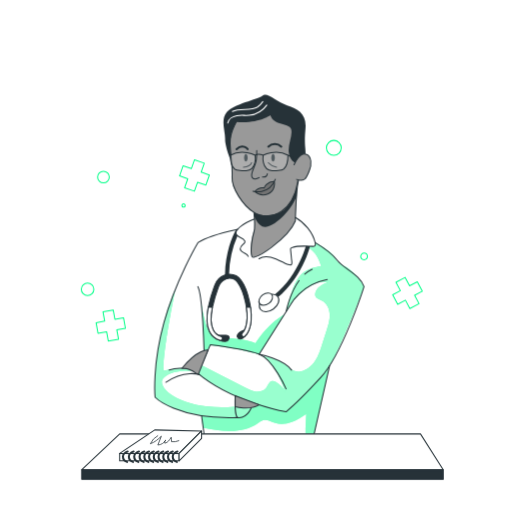
t = 0.00 s
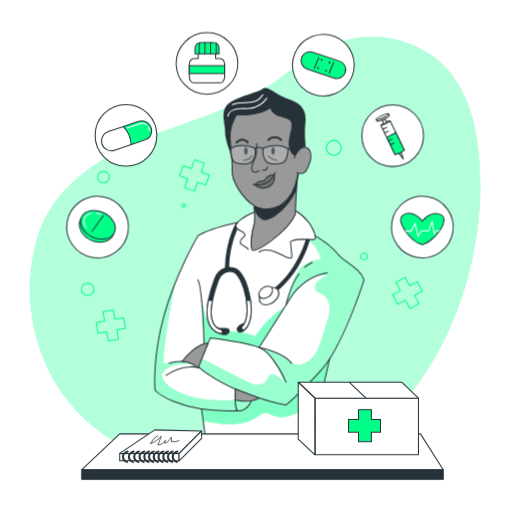
t = 1.00 s
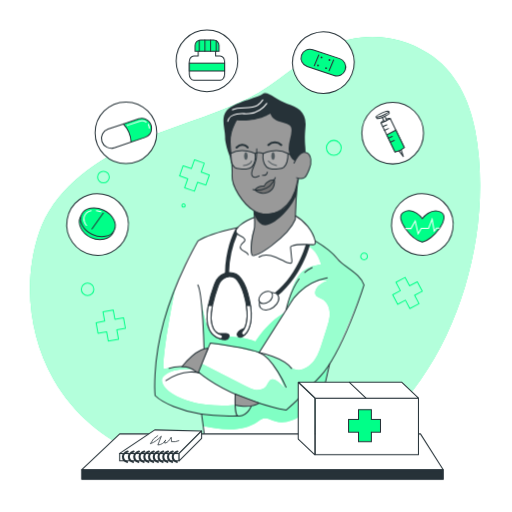
t = 1.38 s
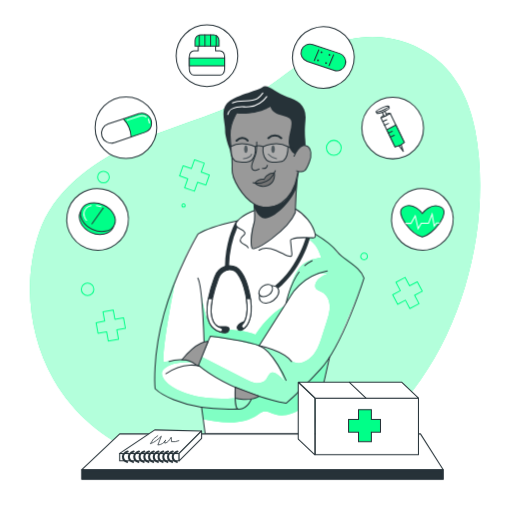
t = 2.13 s
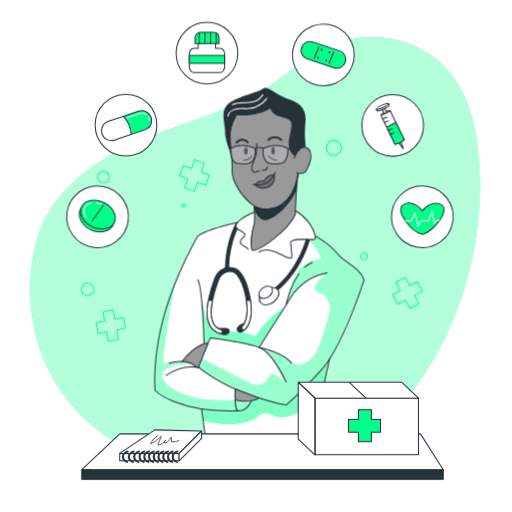
t = 2.50 s
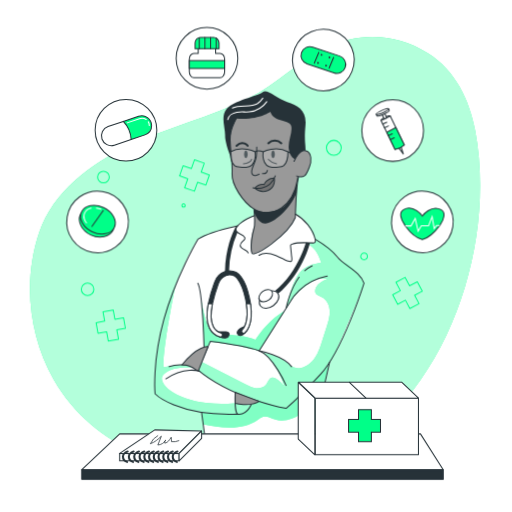
t = 3.25 s

The animated SVG that drew these frames (rendered in a browser with its animation timeline set to each time). Animation: 3 CSS @keyframes rules; one cycle of 4.00 s, repeats indefinitely.

<svg class="animated" id="freepik_stories-medicine" xmlns="http://www.w3.org/2000/svg" viewBox="0 0 500 500" version="1.1" xmlns:xlink="http://www.w3.org/1999/xlink" xmlns:svgjs="http://svgjs.com/svgjs"><style>svg#freepik_stories-medicine:not(.animated) .animable {opacity: 0;}svg#freepik_stories-medicine.animated #freepik--background-simple--inject-55 {animation: 1s 1 forwards cubic-bezier(.36,-0.01,.5,1.38) slideLeft;animation-delay: 0s;}svg#freepik_stories-medicine.animated #freepik--Character--inject-55 {animation: 1.5s Infinite  linear floating;animation-delay: 0s;}svg#freepik_stories-medicine.animated #freepik--Box--inject-55 {animation: 1s 1 forwards cubic-bezier(.36,-0.01,.5,1.38) slideLeft;animation-delay: 0s;}svg#freepik_stories-medicine.animated #freepik--Medicine--inject-55 {animation: 1s 1 forwards cubic-bezier(.36,-0.01,.5,1.38) slideUp,3s Infinite  linear floating;animation-delay: 0s,1s;}            @keyframes slideLeft {                0% {                    opacity: 0;                    transform: translateX(-30px);                }                100% {                    opacity: 1;                    transform: translateX(0);                }            }                    @keyframes floating {                0% {                    opacity: 1;                    transform: translateY(0px);                }                50% {                    transform: translateY(-10px);                }                100% {                    opacity: 1;                    transform: translateY(0px);                }            }                    @keyframes slideUp {                0% {                    opacity: 0;                    transform: translateY(30px);                }                100% {                    opacity: 1;                    transform: inherit;                }            }        </style><g id="freepik--background-simple--inject-55" class="animable" style="transform-origin: 249.042px 249.91px;"><path d="M417.69,51.84c-30.45-18.94-66.95-21-99.11-5.23C291.19,60,269.88,82.77,242.46,96.17,205,114.5,163.87,124.52,126,142.08s-74.12,45.08-87.7,84.56c-16,46.63-10.38,101.46,14.09,144.09,39.78,69.29,118.68,93.9,194.64,93,160.51-1.89,243.19-196.29,217-336C458.31,97.46,444.37,68.43,417.69,51.84Z" style="fill: rgb(0, 255, 136); transform-origin: 249.042px 249.91px;" id="elhztr9n2p9fb" class="animable"></path><g id="el0eq4tqlkv4aq"><path d="M417.69,51.84c-30.45-18.94-66.95-21-99.11-5.23C291.19,60,269.88,82.77,242.46,96.17,205,114.5,163.87,124.52,126,142.08s-74.12,45.08-87.7,84.56c-16,46.63-10.38,101.46,14.09,144.09,39.78,69.29,118.68,93.9,194.64,93,160.51-1.89,243.19-196.29,217-336C458.31,97.46,444.37,68.43,417.69,51.84Z" style="fill: rgb(255, 255, 255); opacity: 0.7; transform-origin: 249.042px 249.91px;" class="animable"></path></g></g><g id="freepik--Graphics--inject-55" class="animable" style="transform-origin: 245.915px 235.06px;"><polygon points="120.61 310.27 112.21 311.79 110.56 302.69 100.58 304.5 102.23 313.6 93.84 315.12 95.71 325.45 104.1 323.93 105.75 333.03 115.73 331.23 114.08 322.12 122.48 320.6 120.61 310.27" style="fill: none; stroke: rgb(0, 255, 136); stroke-linecap: round; stroke-linejoin: round; transform-origin: 108.16px 317.86px;" id="el7gnhjwxd8n" class="animable"></polygon><polygon points="204.47 170.87 196.42 168.03 199.5 159.31 189.94 155.93 186.86 164.65 178.81 161.81 175.32 171.71 183.36 174.55 180.28 183.28 189.84 186.65 192.93 177.93 200.97 180.77 204.47 170.87" style="fill: none; stroke: rgb(0, 255, 136); stroke-linecap: round; stroke-linejoin: round; transform-origin: 189.895px 171.29px;" id="el7sm0dm112ob" class="animable"></polygon><polygon points="407.51 275.09 399.97 279.08 395.64 270.9 386.67 275.64 391 283.82 383.46 287.81 388.37 297.09 395.91 293.1 400.24 301.27 409.21 296.53 404.88 288.35 412.42 284.36 407.51 275.09" style="fill: none; stroke: rgb(0, 255, 136); stroke-linecap: round; stroke-linejoin: round; transform-origin: 397.94px 286.085px;" id="ela3sj7xm6emm" class="animable"></polygon><circle cx="85.53" cy="282.47" r="6.12" style="fill: none; stroke: rgb(0, 255, 136); stroke-linecap: round; stroke-linejoin: round; transform-origin: 85.53px 282.47px;" id="elfvsv7w4ee5p" class="animable"></circle><path d="M180.86,200.65a1.62,1.62,0,1,1-1.62-1.62A1.62,1.62,0,0,1,180.86,200.65Z" style="fill: none; stroke: rgb(0, 255, 136); stroke-linecap: round; stroke-linejoin: round; transform-origin: 179.24px 200.65px;" id="elg1ryemlzcpr" class="animable"></path><path d="M106.73,172.86a5.72,5.72,0,1,1-5.72-5.72A5.73,5.73,0,0,1,106.73,172.86Z" style="fill: none; stroke: rgb(0, 255, 136); stroke-linecap: round; stroke-linejoin: round; transform-origin: 101.01px 172.86px;" id="elken8yuoec0p" class="animable"></path><path d="M358.76,250.34a3.24,3.24,0,1,1-3.24-3.24A3.24,3.24,0,0,1,358.76,250.34Z" style="fill: none; stroke: rgb(0, 255, 136); stroke-linecap: round; stroke-linejoin: round; transform-origin: 355.52px 250.34px;" id="elbwj0xoogli9" class="animable"></path><circle cx="326.01" cy="144.34" r="7.25" style="fill: none; stroke: rgb(0, 255, 136); stroke-linecap: round; stroke-linejoin: round; transform-origin: 326.01px 144.34px;" id="elzrcgspimjko" class="animable"></circle></g><g id="freepik--Character--inject-55" class="animable" style="transform-origin: 253.315px 262.322px;"><path d="M281.37,209.51c.38.57,11.85,2.86,17.8,11.51a82.52,82.52,0,0,1,8.66,15.91s9.95,5.92,15.05,10.8,11.18,11.36,15.87,14.76,14.34,9.85,16.77,17.4c0,0-14.47,39.63-18.56,48.39s-14.18,27.35-14.18,27.35l-18,76.47H200.37l-3.56-26.23s-32-6.28-45.37-18c0,0-1.26-29,4.33-54.87s24.6-79.66,37.48-96.09c0,0,20.57-9.84,38.72-13,0,0,11.78-9.31,19.49-10.3S281.37,209.51,281.37,209.51Z" style="fill: rgb(255, 255, 255); transform-origin: 253.419px 320.805px;" id="el7jdce7npbyq" class="animable"></path><path d="M198.22,417.69c9.27,1.77,17.35,3.3,26.79,3.19s19.08-2.23,26.8-7.64a17.23,17.23,0,0,1,5-2.9c4.1-1.15,8.16,1.56,12.23,2.82,5.16,1.6,10.82.84,15.88-1.08s9.61-4.91,14.12-7.89q-1,13.8-.65,27.65l6.43.26,16.47-72.47s-28.17,32.72-41.9,42.49l-26.34-6.78s-2.48,2.06-7.7,3.1c0,0-2.39,9.19-15.83,9.21s-32.71-1.78-32.71-1.78Z" style="fill: rgb(0, 255, 136); transform-origin: 259.05px 395.865px;" id="eliqtbnnh15x" class="animable"></path><g id="elvwrz9isw8w"><path d="M198.22,417.69c9.27,1.77,17.35,3.3,26.79,3.19s19.08-2.23,26.8-7.64a17.23,17.23,0,0,1,5-2.9c4.1-1.15,8.16,1.56,12.23,2.82,5.16,1.6,10.82.84,15.88-1.08s9.61-4.91,14.12-7.89q-1,13.8-.65,27.65l6.43.26,16.47-72.47s-28.17,32.72-41.9,42.49l-26.34-6.78s-2.48,2.06-7.7,3.1c0,0-2.39,9.19-15.83,9.21s-32.71-1.78-32.71-1.78Z" style="fill: rgb(255, 255, 255); opacity: 0.5; transform-origin: 259.05px 395.865px;" class="animable"></path></g><path d="M171.23,282.47S159,341.84,159.62,362.23c0,0,16.62-4.66,28.22,0,0,0-19.74-2.2-28.24,6.85s17.66,32.83,70,28c0,0,10.44,3.27,15.74,1.35,0,0-1.42,9.46-15.83,9.21-14.35-.57-56.33-.92-78.08-19.76C151.44,387.89,148.7,333.31,171.23,282.47Z" style="fill: rgb(0, 255, 136); transform-origin: 198.335px 345.057px;" id="el1yai13d3kx" class="animable"></path><g id="elu4bq8fxkpkf"><path d="M171.23,282.47S159,341.84,159.62,362.23c0,0,16.62-4.66,28.22,0,0,0-19.74-2.2-28.24,6.85s17.66,32.83,70,28c0,0,10.44,3.27,15.74,1.35,0,0-1.42,9.46-15.83,9.21-14.35-.57-56.33-.92-78.08-19.76C151.44,387.89,148.7,333.31,171.23,282.47Z" style="fill: rgb(255, 255, 255); opacity: 0.6; transform-origin: 198.335px 345.057px;" class="animable"></path></g><path d="M196.24,293.85s3.61,26.29,9.44,31.79,33,3.7,43.76,9.63c0,0,10.13-17.55,28.45-28.53l-24.84,39.11-21.47-5.07-26.21-4-2.2,5.06-3.94,0S198.79,313.78,196.24,293.85Z" style="fill: rgb(0, 255, 136); transform-origin: 237.065px 319.85px;" id="el4n7rtizmbpf" class="animable"></path><g id="elxlqh4hove7"><path d="M196.24,293.85s3.61,26.29,9.44,31.79,33,3.7,43.76,9.63c0,0,10.13-17.55,28.45-28.53l-24.84,39.11-21.47-5.07-26.21-4-2.2,5.06-3.94,0S198.79,313.78,196.24,293.85Z" style="fill: rgb(255, 255, 255); opacity: 0.5; transform-origin: 237.065px 319.85px;" class="animable"></path></g><path d="M298.93,240.3c11.23,6.61,12.49,14.06,14.8,19.38-5.84,1.16-11.88,2.4-16.7,5.89-6,4.36-9.25,11.58-11.77,18.59a185.24,185.24,0,0,0-6,20.26,69.61,69.61,0,0,1,22.49-24.34c5.39-3.56,12.05-6.43,18.2-4.42-5.16,2.19-11,5.15-12.09,10.65a5.17,5.17,0,0,0,.11,2.76c.92,2.59,4.14,3.29,6.58,4.55,4.76,2.45,7.24,8,7.45,13.38s-1.44,10.58-3.07,15.67q-2.15,6.69-4.3,13.38c-1.83,5.7-3.69,11.48-7,16.48s-8.28,9.19-14.19,10.17a12.35,12.35,0,0,1-7.33-.83,24.32,24.32,0,0,1-4.83-3.45,50,50,0,0,0-24.64-10.64c11.62,7.68,17.12,21.63,21.94,34.7a25.55,25.55,0,0,0-9.25-9.36,5.91,5.91,0,0,0-3.36-1.06c-3.16.25-4.16,4.28-6.06,6.8-2.28,3-6.45,4.07-10.19,3.59s-7.18-2.23-10.54-4l-42.51-21.92-3,9s33.86,27,85.74,36.55c0,0,33.7-26.63,45.64-50.24s30.49-72,30.49-72-6.79-12.86-18.43-19.57c0,0-8.69-4.11-10.52-9.19s-18.16-13.85-18.16-13.85S310.55,242.65,298.93,240.3Z" style="fill: rgb(0, 255, 136); transform-origin: 274.605px 319.655px;" id="eljzvh419zpz" class="animable"></path><g id="elrxrup4krpi9"><path d="M298.93,240.3c11.23,6.61,12.49,14.06,14.8,19.38-5.84,1.16-11.88,2.4-16.7,5.89-6,4.36-9.25,11.58-11.77,18.59a185.24,185.24,0,0,0-6,20.26,69.61,69.61,0,0,1,22.49-24.34c5.39-3.56,12.05-6.43,18.2-4.42-5.16,2.19-11,5.15-12.09,10.65a5.17,5.17,0,0,0,.11,2.76c.92,2.59,4.14,3.29,6.58,4.55,4.76,2.45,7.24,8,7.45,13.38s-1.44,10.58-3.07,15.67q-2.15,6.69-4.3,13.38c-1.83,5.7-3.69,11.48-7,16.48s-8.28,9.19-14.19,10.17a12.35,12.35,0,0,1-7.33-.83,24.32,24.32,0,0,1-4.83-3.45,50,50,0,0,0-24.64-10.64c11.62,7.68,17.12,21.63,21.94,34.7a25.55,25.55,0,0,0-9.25-9.36,5.91,5.91,0,0,0-3.36-1.06c-3.16.25-4.16,4.28-6.06,6.8-2.28,3-6.45,4.07-10.19,3.59s-7.18-2.23-10.54-4l-42.51-21.92-3,9s33.86,27,85.74,36.55c0,0,33.7-26.63,45.64-50.24s30.49-72,30.49-72-6.79-12.86-18.43-19.57c0,0-8.69-4.11-10.52-9.19s-18.16-13.85-18.16-13.85S310.55,242.65,298.93,240.3Z" style="fill: rgb(255, 255, 255); opacity: 0.6; transform-origin: 274.605px 319.655px;" class="animable"></path></g><path d="M295.36,148.25s2.27-26.47-9.14-29-17.82-13-17.82-13l-40.48,11.3-6.28,24.34,4,12.32s.84,11.43,1,17.08,0,10,4.28,16.86,8.26,13.67,17.51,19.6v15.59s-5.72,16.69-2.56,26.93c0,0,1.89,2,7.11-1s27.55-17.92,35.34-33.5l2.42-39.61s6.43,1,9.2-4.86c4.07-5.73,3.91-12.41,2.33-17.85s-8.38-1.92-8.38-1.92Z" style="fill: rgb(153, 153, 153); transform-origin: 262.472px 178.587px;" id="elkhv8qcx1m5l" class="animable"></path><path d="M248.87,187.06a11.27,11.27,0,0,1,9.08-3.62s4.87-7.69,10-6.28c0,0,1.58,8.15-4.57,11.36C255.38,192.69,248.87,187.06,248.87,187.06Z" style="fill: rgb(115, 115, 115); transform-origin: 258.501px 183.523px;" id="el4fcrsfggx26" class="animable"></path><path d="M233.83,114.18s-9.69,12.73-9.13,26,2.49,22.68,1.93,32.92,10.24,27.39,21.31,34.3c8.27,5.17,18.64,4.29,26.69-1,9-6,13.95-16.78,15.76-27.13.18-1,.32-2,.42-3.08" style="fill: none; stroke: rgb(38, 50, 56); stroke-linecap: round; stroke-linejoin: round; transform-origin: 257.743px 162.517px;" id="eljrdamp3ky4" class="animable"></path><path d="M247.94,207.41s1.57,14.34,0,19.25c-1.73,5.39-3.82,17.94-2,23.61s35.87-18.16,42.45-34.51c0,0,.91-31.77,3.18-39.71" style="fill: none; stroke: rgb(38, 50, 56); stroke-linecap: round; stroke-linejoin: round; transform-origin: 268.403px 213.587px;" id="elq3uo8oz4c6" class="animable"></path><path d="M247,186.71s15.49,4.38,21.83-11.61" style="fill: none; stroke: rgb(38, 50, 56); stroke-linecap: round; stroke-linejoin: round; transform-origin: 257.915px 181.179px;" id="eli0mrv6q8gze" class="animable"></path><path d="M248.25,210.86s3.3,10.23,10.42,10.84,24.93-13.66,31-30.47v-8.41s-5,22-19.64,26-21.49-1.09-21.49-1.09Z" style="fill: rgb(38, 50, 56); transform-origin: 268.96px 202.269px;" id="el02xtjhlt0f07" class="animable"></path><path d="M267.94,177.16c-6.88-.48-10,6.28-10,6.28a10.18,10.18,0,0,0-9.08,3.62,12.3,12.3,0,0,0,12.69,2.3C269.37,186.64,267.94,177.16,267.94,177.16Z" style="fill: none; stroke: rgb(38, 50, 56); stroke-linecap: round; stroke-linejoin: round; transform-origin: 258.451px 183.67px;" id="elrdgbbe9fm2c" class="animable"></path><path d="M250.69,147a66.94,66.94,0,0,1-.42,9.5c-.37,2.83-1.68,5.54-2.77,8.2-1,2.42-2.67,6.14-1.28,8.69,1.58,2.89,6.83,0,6.83,0" style="fill: none; stroke: rgb(38, 50, 56); stroke-linecap: round; stroke-linejoin: round; transform-origin: 249.37px 160.837px;" id="elsrkfxht9x5p" class="animable"></path><path d="M256.28,172.79c1.77.24,4.28,0,4.78-3.07" style="fill: none; stroke: rgb(38, 50, 56); stroke-linecap: round; stroke-linejoin: round; transform-origin: 258.67px 171.29px;" id="el487r3ystxc4" class="animable"></path><path d="M262,143.18a9.2,9.2,0,0,1,12.7,0" style="fill: none; stroke: rgb(38, 50, 56); stroke-linecap: round; stroke-linejoin: round; stroke-width: 2px; transform-origin: 268.35px 141.909px;" id="elj2213em50w" class="animable"></path><path d="M241.82,145.68s-4.69-6-10.83,0" style="fill: none; stroke: rgb(38, 50, 56); stroke-linecap: round; stroke-linejoin: round; stroke-width: 2px; transform-origin: 236.405px 144.347px;" id="el9z9dprtogz" class="animable"></path><path d="M287.13,160.85s5.35-12.85,12.33-10.09c4.81,1.91,5.1,10.21,2.55,16s-3.83,11.69-12.33,8.39" style="fill: none; stroke: rgb(38, 50, 56); stroke-linecap: round; stroke-linejoin: round; transform-origin: 295.365px 163.236px;" id="eld43llqsl0fb" class="animable"></path><path d="M288.08,158.88s-5.14-1.82-6.09-10.17S286.16,132,284.26,126s-16.87-3-20.28-13.46c0,0-11.24,8.38-33,6.58,0,0-4.59,7.82-5.39,12.6a77.47,77.47,0,0,0,.08,22.53c0,.26.09.51.14.77,1.56,8.14-6.21-11.08-6-19.29s-4.74-18.64,1.71-26.41S251.62,97,256.28,93.35,270,99.42,280.47,103s19.15,7.85,17.83,22.7.07,16.84.13,24.66C298.43,150.38,293.59,148.56,288.08,158.88Z" style="fill: rgb(38, 50, 56); transform-origin: 258.313px 125.712px;" id="elzwrd8r4tuee" class="animable"></path><path d="M268.37,154c0,2-.77,3.66-1.73,3.66s-1.72-1.64-1.72-3.66.77-3.65,1.72-3.65S268.37,152,268.37,154Z" style="fill: rgb(38, 50, 56); transform-origin: 266.645px 154.005px;" id="elwlt91sanefb" class="animable"></path><path d="M241.82,154c0,2-.77,3.66-1.72,3.66s-1.72-1.64-1.72-3.66.77-3.65,1.72-3.65S241.82,152,241.82,154Z" style="fill: rgb(38, 50, 56); transform-origin: 240.1px 154.005px;" id="elsqc7w0vk94o" class="animable"></path><path d="M262,158.88s3.57,3.79,8.09,4.33" style="fill: none; stroke: rgb(38, 50, 56); stroke-linecap: round; stroke-linejoin: round; transform-origin: 266.045px 161.045px;" id="elnkeen1k3rmd" class="animable"></path><path d="M237.68,163.21s6.53-.46,8-4.33" style="fill: none; stroke: rgb(38, 50, 56); stroke-linecap: round; stroke-linejoin: round; transform-origin: 241.68px 161.045px;" id="el8ke41xb5dom" class="animable"></path><path d="M252.86,252.7c4.86-3.09,11.29-1.93,16.61.26,2.92,1.21,5.7,2.73,8.61,4a31.67,31.67,0,0,0,4.44,1.58c3.65.95,2.34-3.58,2.13-5.61-.3-2.91-.51-5.83-.86-8.72a2.63,2.63,0,0,1,.2-1.78,2.48,2.48,0,0,1,1.42-.87c6.41-2,13.32-1.12,20-1a3,3,0,0,0,1.76-.33c1-.65.89-2.12.62-3.28-2.31-9.88-10.46-19.71-19.32-24.65" style="fill: none; stroke: rgb(38, 50, 56); stroke-linecap: round; stroke-linejoin: round; transform-origin: 280.418px 235.485px;" id="elj3vzq8hnjpm" class="animable"></path><path d="M248.5,213.9c-4.41,1.84-8.94,3.75-12.74,6.57a24.57,24.57,0,0,0-3.79,3.42,5.34,5.34,0,0,0-1.63,3.31,3.94,3.94,0,0,0,1.59,3,10.14,10.14,0,0,0,2.2,1.38c1.84.87,4,1.72,4.78,3.57a2.17,2.17,0,0,1,.2,1.25,2.3,2.3,0,0,1-.56,1c-1.52,1.85-4.2,3.28-4,5.67.13,1.85,2,3,3.66,3.82s3.6,1.67,4.17,3.44" style="fill: none; stroke: rgb(38, 50, 56); stroke-linecap: round; stroke-linejoin: round; transform-origin: 239.42px 232.115px;" id="elugj7pn42b1q" class="animable"></path><path d="M222.39,120.13c.65-4,4.83-6.58,8.85-7.23s8.15,0,12.2-.35a23.78,23.78,0,0,0,17.06-9.91" style="fill: none; stroke: rgb(255, 255, 255); stroke-linecap: round; stroke-linejoin: round; transform-origin: 241.445px 111.385px;" id="el1zopndykpce" class="animable"></path><path d="M226.94,108.89c7.26-4.29,17.46.17,24.54-4.41a22.13,22.13,0,0,0,5.16-5.28" style="fill: none; stroke: rgb(255, 255, 255); stroke-linecap: round; stroke-linejoin: round; transform-origin: 241.79px 104.045px;" id="el2sve79h7fv3" class="animable"></path><path d="M319.55,273c-26,5.19-35.7,24.32-35.7,24.32l-30.8,48.51" style="fill: none; stroke: rgb(38, 50, 56); stroke-linecap: round; stroke-linejoin: round; transform-origin: 286.3px 309.415px;" id="elox2jlx18u1" class="animable"></path><path d="M297.57,267.76a29.53,29.53,0,0,1,7.25-4.94" style="fill: none; stroke: rgb(38, 50, 56); stroke-linecap: round; stroke-linejoin: round; transform-origin: 301.195px 265.29px;" id="els9rql6fzgm" class="animable"></path><path d="M279.39,304.38s3.28-17.52,12.7-30.43" style="fill: none; stroke: rgb(38, 50, 56); stroke-linecap: round; stroke-linejoin: round; transform-origin: 285.74px 289.165px;" id="elqez2etwfef" class="animable"></path><path d="M199.23,341.76s-1.35-53.67-6-61.87" style="fill: none; stroke: rgb(38, 50, 56); stroke-linecap: round; stroke-linejoin: round; transform-origin: 196.23px 310.825px;" id="eletg0y6j4nk4" class="animable"></path><path d="M307.83,236.93s15,9,21.66,17.46,22.4,14.08,26,25.5c0,0-20.73,65.32-42.45,88.93s-33.68,33.3-33.68,33.3-52.25-9.08-86.14-37.54l12.12-27.85s34.17,4.32,47.68,9.12,26.34,33.87,26.34,33.87" style="fill: none; stroke: rgb(38, 50, 56); stroke-linecap: round; stroke-linejoin: round; transform-origin: 274.355px 319.525px;" id="elk07itlsppoa" class="animable"></path><path d="M253.05,345.85s23.92,4.65,31.69,15.54" style="fill: none; stroke: rgb(38, 50, 56); stroke-linecap: round; stroke-linejoin: round; transform-origin: 268.895px 353.62px;" id="elys6356fen1c" class="animable"></path><polyline points="321.88 357.05 304.82 432.1 200.37 432.1 196.81 405.87" style="fill: none; stroke: rgb(38, 50, 56); stroke-linecap: round; stroke-linejoin: round; transform-origin: 259.345px 394.575px;" id="elew9z3rpdqf" class="animable"></polyline><path d="M245.35,398.44c-5.77,11.82-13.38,9.21-13.38,9.21-58.85,2.23-80.53-19.76-80.53-19.76s-3-30.93,8.57-72.67,33.24-78.29,33.24-78.29c9.61-6.39,31.05-11.38,37.1-12.7l1.62-.34" style="fill: none; stroke: rgb(38, 50, 56); stroke-linecap: round; stroke-linejoin: round; transform-origin: 198.22px 315.892px;" id="el5dfeolnhbhr" class="animable"></path><path d="M232,407.65s-3.11-.51-2.32-21.13" style="fill: none; stroke: rgb(38, 50, 56); stroke-linecap: round; stroke-linejoin: round; transform-origin: 230.776px 397.085px;" id="ele8uyp1ap0f" class="animable"></path><path d="M194.84,365.9s-14.7-5.18-32.91,7.42" style="fill: none; stroke: rgb(38, 50, 56); stroke-linecap: round; stroke-linejoin: round; transform-origin: 178.385px 369.083px;" id="elbtj0833oa7f" class="animable"></path><path d="M165.23,361.39s19.26-5.73,28,3.45" style="fill: none; stroke: rgb(38, 50, 56); stroke-linecap: round; stroke-linejoin: round; transform-origin: 179.23px 362.232px;" id="elazanbbmiw64" class="animable"></path><path d="M191.15,364.32l2.5,1.25,9.52-23.78s-9.86-1.61-25.48,17.84A22.41,22.41,0,0,1,191.15,364.32Z" style="fill: rgb(153, 153, 153); stroke: rgb(38, 50, 56); stroke-miterlimit: 10; transform-origin: 190.43px 353.664px;" id="el2eiph60yj9x" class="animable"></path><path d="M229.65,386.52l0,10.57s13.47,4,23.44-1.75Z" style="fill: rgb(153, 153, 153); stroke: rgb(38, 50, 56); stroke-miterlimit: 10; transform-origin: 241.37px 392.482px;" id="el9pglu5tp8qe" class="animable"></path><path d="M302.66,240.45a1.91,1.91,0,0,1-.06.58c-.42,1.65-10.69,40.42-43.56,57.67a1.94,1.94,0,0,1-.93.23,2,2,0,0,1-.93-3.77c30-15.73,40.57-51.58,41.49-54.88Z" style="fill: rgb(38, 50, 56); transform-origin: 279.387px 269.605px;" id="el1m5hoed6izr" class="animable"></path><path d="M231.93,230.17a98.49,98.49,0,0,0-8.25,37.6c0,1.05,0,2.12,0,3.21,0,.27,0,.54,0,.81a6.71,6.71,0,0,0-.89.09,10.61,10.61,0,0,0-3.11,1c0-1.47,0-2.9,0-4.31.43-22.44,7.13-37.71,10.7-44.31l1.62-.34a5.34,5.34,0,0,0-1.63,3.31A3.94,3.94,0,0,0,231.93,230.17Z" style="fill: rgb(38, 50, 56); transform-origin: 225.84px 248.4px;" id="elmlq3fiyg4ge" class="animable"></path><path d="M271.31,289.68c2.34,3.25.42,8.65-4.3,12.06s-10.44,3.53-12.79.28-.43-8.65,4.29-12.06S269,286.43,271.31,289.68Z" style="fill: rgb(255, 255, 255); stroke: rgb(38, 50, 56); stroke-linecap: round; stroke-linejoin: round; transform-origin: 262.762px 295.85px;" id="elbddvemneryk" class="animable"></path><path d="M265.49,287.75c1.66,2.3.3,6.12-3,8.53s-7.39,2.5-9,.2-.3-6.12,3-8.53S263.83,285.46,265.49,287.75Z" style="fill: rgb(255, 255, 255); stroke: rgb(38, 50, 56); stroke-linecap: round; stroke-linejoin: round; transform-origin: 259.501px 292.117px;" id="elm01cmm3q8ne" class="animable"></path><path d="M239.06,328.34a2,2,0,0,1-2.39-3.2c.17-.14,6.88-5.85,3.94-25.08-.25-1.63-.57-3.37-1-5.2-1.27-5.83-3.23-13.21-7.24-18.63a10,10,0,0,0-8.75-4.44,6.71,6.71,0,0,0-.89.09,10.61,10.61,0,0,0-3.11,1,12.91,12.91,0,0,0-6.32,7.38l-.36,1a146.35,146.35,0,0,0-5.55,18.79c-1.6,7.85-2.14,16.08.7,21.83a12.5,12.5,0,0,0,7.76,6.57,2,2,0,0,1-.62,3.9,2,2,0,0,1-.62-.1,16.5,16.5,0,0,1-10.1-8.6c-3.2-6.47-2.78-15.28-1.16-23.6a140.36,140.36,0,0,1,5.82-20.12l.36-1a16.54,16.54,0,0,1,10.09-10.37,14.17,14.17,0,0,1,2.51-.62c.51-.07,1-.12,1.52-.15a14,14,0,0,1,11.94,6.09c4.46,6,6.58,13.93,7.93,20.15.47,2.14.83,4.15,1.1,6.05C247.78,321.64,239.45,328.06,239.06,328.34Z" style="fill: rgb(38, 50, 56); stroke: rgb(38, 50, 56); stroke-miterlimit: 10; transform-origin: 223.723px 300.067px;" id="elo6eekhqytxm" class="animable"></path><path d="M213.83,332s7.25,3,9.09,0,.35-4.41-2.16-4.65a73.46,73.46,0,0,0-7.51,0Z" style="fill: rgb(38, 50, 56); stroke: rgb(38, 50, 56); stroke-miterlimit: 10; transform-origin: 218.495px 330.294px;" id="elu1jhp2rgsu" class="animable"></path><path d="M217.16,331a2,2,0,0,1-1.9,1.38,2,2,0,0,1-.62-.1,16.5,16.5,0,0,1-10.1-8.6c-3.2-6.47-2.78-15.28-1.16-23.6h4c-1.6,7.85-2.14,16.08.7,21.83a12.5,12.5,0,0,0,7.76,6.57A2,2,0,0,1,217.16,331Z" style="fill: rgb(255, 255, 255); stroke: rgb(38, 50, 56); stroke-linecap: round; stroke-linejoin: round; transform-origin: 209.698px 316.23px;" id="elzhqgsxbtllh" class="animable"></path><path d="M232.38,326.17a3.33,3.33,0,0,0-.75,2.61,3.05,3.05,0,0,0,3.24,2.18,5.74,5.74,0,0,0,3.64-2c1-1.12,4.47-8.45,1.26-7.19C237.44,322.65,233.94,324.14,232.38,326.17Z" style="fill: rgb(38, 50, 56); stroke: rgb(38, 50, 56); stroke-miterlimit: 10; transform-origin: 236.35px 326.3px;" id="el3ch0y3kxf7c" class="animable"></path><path d="M239.06,328.34a2,2,0,0,1-2.39-3.2c.17-.14,6.88-5.85,3.94-25.08h4C247.78,321.64,239.45,328.06,239.06,328.34Z" style="fill: rgb(255, 255, 255); stroke: rgb(38, 50, 56); stroke-linecap: round; stroke-linejoin: round; transform-origin: 240.64px 314.367px;" id="el6v8lrn17kxe" class="animable"></path><g id="elgw2zq5okwkh"><path d="M257,151.59s12.59-6.54,24.16,0c0,0,.19,9.65-4.18,13.62-1.55,1.41-8.65,1.65-11.34,1.41C254.72,165.63,257,151.59,257,151.59Z" style="fill: rgb(255, 255, 255); opacity: 0.2; transform-origin: 268.982px 157.692px;" class="animable"></path></g><g id="elmois45iyry"><path d="M249.1,151.59s-12.59-6.54-24.15,0c0,0-.19,9.65,4.17,13.62,1.55,1.41,8.66,1.65,11.34,1.41C251.38,165.63,249.1,151.59,249.1,151.59Z" style="fill: rgb(255, 255, 255); opacity: 0.2; transform-origin: 237.123px 157.692px;" class="animable"></path></g><path d="M257,151.59s12.59-6.54,24.16,0c0,0,.19,9.65-4.18,13.62-1.55,1.41-8.65,1.65-11.34,1.41C254.72,165.63,257,151.59,257,151.59Z" style="fill: none; stroke: rgb(38, 50, 56); stroke-miterlimit: 10; transform-origin: 268.982px 157.692px;" id="elhxuq6xtg94" class="animable"></path><path d="M249.1,151.59s-12.59-6.54-24.15,0c0,0-.19,9.65,4.17,13.62,1.55,1.41,8.66,1.65,11.34,1.41C251.38,165.63,249.1,151.59,249.1,151.59Z" style="fill: none; stroke: rgb(38, 50, 56); stroke-miterlimit: 10; transform-origin: 237.123px 157.692px;" id="elznu31of3gaq" class="animable"></path><path d="M249.1,151.59s2.82-2.07,7.9,0" style="fill: none; stroke: rgb(38, 50, 56); stroke-miterlimit: 10; transform-origin: 253.05px 151.13px;" id="el5yi7hayxbx" class="animable"></path><line x1="281.16" y1="151.59" x2="286.42" y2="154.03" style="fill: none; stroke: rgb(38, 50, 56); stroke-miterlimit: 10; transform-origin: 283.79px 152.81px;" id="ell80ku21nkfo" class="animable"></line></g><g id="freepik--Table--inject-55" class="animable" style="transform-origin: 256.315px 445.945px;"><polyline points="79.82 458.72 116.83 423.76 410.57 423.76 432.81 458.72 79.82 458.72" style="fill: rgb(255, 255, 255); stroke: rgb(38, 50, 56); stroke-linecap: round; stroke-linejoin: round; transform-origin: 256.315px 441.24px;" id="elcouxdtowwkw" class="animable"></polyline><rect x="79.82" y="458.72" width="352.99" height="9.41" style="fill: rgb(38, 50, 56); stroke: rgb(38, 50, 56); stroke-linecap: round; stroke-linejoin: round; transform-origin: 256.315px 463.425px;" id="elbujztsadfb" class="animable"></rect></g><g id="freepik--Notebook--inject-55" class="animable" style="transform-origin: 156.82px 435.485px;"><polygon points="116.83 450.08 116.83 442.83 174.83 442.83 174.83 450.08 163.64 450.08 116.83 450.08" style="fill: rgb(255, 255, 255); stroke: rgb(38, 50, 56); stroke-miterlimit: 10; transform-origin: 145.83px 446.455px;" id="el0n3b5uvfa7j" class="animable"></polygon><polygon points="116.83 442.83 151.09 419.85 196.81 420.93 174.83 442.83 116.83 442.83" style="fill: rgb(255, 255, 255); stroke: rgb(38, 50, 56); stroke-linecap: round; stroke-linejoin: round; transform-origin: 156.82px 431.34px;" id="el2xh2mlri5mn" class="animable"></polygon><polygon points="174.83 450.08 196.81 428.06 196.81 420.93 174.83 442.83 174.83 450.08" style="fill: rgb(255, 255, 255); stroke: rgb(38, 50, 56); stroke-linecap: round; stroke-linejoin: round; transform-origin: 185.82px 435.505px;" id="el7ytjaa4ziyn" class="animable"></polygon><path d="M173.26,441s-4.63.92-4.63,4.93,4,5.19,4,5.19" style="fill: none; stroke: rgb(38, 50, 56); stroke-linecap: round; stroke-linejoin: round; stroke-width: 2px; transform-origin: 170.945px 446.06px;" id="elksskvscgq7i" class="animable"></path><path d="M168.63,441s-4.63.92-4.63,4.93,4,5.19,4,5.19" style="fill: none; stroke: rgb(38, 50, 56); stroke-linecap: round; stroke-linejoin: round; stroke-width: 2px; transform-origin: 166.315px 446.06px;" id="el0gbs748d11m" class="animable"></path><path d="M164,441s-4.63.92-4.63,4.93,4,5.19,4,5.19" style="fill: none; stroke: rgb(38, 50, 56); stroke-linecap: round; stroke-linejoin: round; stroke-width: 2px; transform-origin: 161.685px 446.06px;" id="el9e3hyxnto0a" class="animable"></path><path d="M159.37,441s-4.63.92-4.63,4.93,4,5.19,4,5.19" style="fill: none; stroke: rgb(38, 50, 56); stroke-linecap: round; stroke-linejoin: round; stroke-width: 2px; transform-origin: 157.055px 446.06px;" id="el0ecfmdhcdkae" class="animable"></path><path d="M154.74,441s-4.63.92-4.63,4.93,4,5.19,4,5.19" style="fill: none; stroke: rgb(38, 50, 56); stroke-linecap: round; stroke-linejoin: round; stroke-width: 2px; transform-origin: 152.425px 446.06px;" id="el9bozw8yel0d" class="animable"></path><path d="M150.11,441s-4.63.92-4.63,4.93,4,5.19,4,5.19" style="fill: none; stroke: rgb(38, 50, 56); stroke-linecap: round; stroke-linejoin: round; stroke-width: 2px; transform-origin: 147.795px 446.06px;" id="eluhrqrexc9l" class="animable"></path><path d="M145.48,441s-4.63.92-4.63,4.93,4,5.19,4,5.19" style="fill: none; stroke: rgb(38, 50, 56); stroke-linecap: round; stroke-linejoin: round; stroke-width: 2px; transform-origin: 143.165px 446.06px;" id="el9bb4p7gjoj5" class="animable"></path><path d="M140.85,441s-4.63.92-4.63,4.93,4,5.19,4,5.19" style="fill: none; stroke: rgb(38, 50, 56); stroke-linecap: round; stroke-linejoin: round; stroke-width: 2px; transform-origin: 138.535px 446.06px;" id="ell2ktuip4s8" class="animable"></path><path d="M135.65,441s-4.63.92-4.63,4.93,4,5.19,4,5.19" style="fill: none; stroke: rgb(38, 50, 56); stroke-linecap: round; stroke-linejoin: round; stroke-width: 2px; transform-origin: 133.335px 446.06px;" id="elr3qq36pxd4d" class="animable"></path><path d="M130.44,441s-4.63.92-4.63,4.93,4,5.19,4,5.19" style="fill: none; stroke: rgb(38, 50, 56); stroke-linecap: round; stroke-linejoin: round; stroke-width: 2px; transform-origin: 128.125px 446.06px;" id="elju7vd2754qo" class="animable"></path><path d="M124.65,441s-4.63.92-4.63,4.93,4,5.19,4,5.19" style="fill: none; stroke: rgb(38, 50, 56); stroke-linecap: round; stroke-linejoin: round; stroke-width: 2px; transform-origin: 122.335px 446.06px;" id="elyamw91hvj6n" class="animable"></path><path d="M154,425.48a16.75,16.75,0,0,0-7.21,7.85C151,432,154.33,429,157.52,426l-3.46,8.58a10.17,10.17,0,0,0,7.84-4.81,2.12,2.12,0,0,0-1,3c2.9-.42,4.75-3.22,6.21-5.76a18.68,18.68,0,0,1,.31,4.29,13.59,13.59,0,0,0,7.16-.91" style="fill: none; stroke: rgb(38, 50, 56); stroke-linecap: round; stroke-linejoin: round; stroke-width: 0.75px; transform-origin: 160.685px 430.03px;" id="elbnl0yaajee" class="animable"></path></g><g id="freepik--Box--inject-55" class="animable animator-active" style="transform-origin: 349.905px 408.705px;"><rect x="307.8" y="388.74" width="100.81" height="55.35" style="fill: rgb(255, 255, 255); stroke: rgb(38, 50, 56); stroke-linecap: round; stroke-linejoin: round; transform-origin: 358.205px 416.415px;" id="el9f4tas5iq2" class="animable"></rect><polygon points="307.41 444.08 291.2 428.67 291.2 373.32 307.41 388.74 307.41 444.08" style="fill: rgb(255, 255, 255); stroke: rgb(38, 50, 56); stroke-linecap: round; stroke-linejoin: round; transform-origin: 299.305px 408.7px;" id="elbcayoigfnjb" class="animable"></polygon><polygon points="408.61 388.74 392.4 373.32 291.6 373.32 307.8 388.74 408.61 388.74" style="fill: rgb(255, 255, 255); stroke: rgb(38, 50, 56); stroke-linecap: round; stroke-linejoin: round; transform-origin: 350.105px 381.03px;" id="elt6uam955nc" class="animable"></polygon><polygon points="371.54 409.5 362.63 409.5 362.63 400.18 350.07 400.18 350.07 409.5 340.35 409.5 340.35 422.06 350.07 422.06 350.07 431.37 362.63 431.37 362.63 422.06 371.54 422.06 371.54 409.5" style="fill: rgb(0, 255, 136); stroke: rgb(38, 50, 56); stroke-miterlimit: 10; transform-origin: 355.945px 415.775px;" id="elccp8e00fp2" class="animable"></polygon><line x1="357.33" y1="388.74" x2="341.12" y2="373.32" style="fill: rgb(255, 255, 255); stroke: rgb(38, 50, 56); stroke-linecap: round; stroke-linejoin: round; transform-origin: 349.225px 381.03px;" id="el5rjt4bq3tc" class="animable"></line></g><g id="freepik--Medicine--inject-55" class="animable" style="transform-origin: 253.855px 140.225px;"><g id="el8g52to3z0yo"><circle cx="122.96" cy="132.2" r="30.11" style="fill: rgb(255, 255, 255); stroke: rgb(38, 50, 56); stroke-linecap: round; stroke-linejoin: round; transform-origin: 122.96px 132.2px; transform: rotate(-45deg);" class="animable"></circle></g><path d="M148,127.59a9.64,9.64,0,0,1-6.55,9.13L128,141.25l-16.37,5.53a9.62,9.62,0,0,1-6.15-18.23l14.87-5,14.94-5a9.63,9.63,0,0,1,12.7,9.09Z" style="fill: rgb(255, 255, 255); transform-origin: 123.503px 132.654px;" id="el7aiqritw1js" class="animable"></path><path d="M148,127.59a9.64,9.64,0,0,1-6.55,9.13L128,141.25a27.85,27.85,0,0,0-7.65-17.71l14.94-5a9.63,9.63,0,0,1,12.7,9.09Z" style="fill: rgb(0, 255, 136); transform-origin: 134.175px 129.644px;" id="elgrllldhkwcp" class="animable"></path><path d="M148,127.59a9.64,9.64,0,0,1-6.55,9.13L128,141.25l-16.37,5.53a9.62,9.62,0,0,1-6.15-18.23l14.87-5,14.94-5a9.63,9.63,0,0,1,12.7,9.09Z" style="fill: none; stroke: rgb(38, 50, 56); stroke-linecap: round; stroke-linejoin: round; transform-origin: 123.503px 132.654px;" id="elyldhqkjqs5" class="animable"></path><path d="M128,141.25a27.26,27.26,0,0,0-7.65-17.71" style="fill: none; stroke: rgb(38, 50, 56); stroke-linecap: round; stroke-linejoin: round; transform-origin: 124.175px 132.395px;" id="eli8ixv5rdarl" class="animable"></path><path d="M144.78,124a6.58,6.58,0,0,1,.92,3.52" style="fill: none; stroke: rgb(255, 255, 255); stroke-linecap: round; stroke-linejoin: round; transform-origin: 145.241px 125.76px;" id="eli5jcop472tk" class="animable"></path><path d="M124.15,125l12-4a7.7,7.7,0,0,1,6.54.73" style="fill: none; stroke: rgb(255, 255, 255); stroke-linecap: round; stroke-linejoin: round; transform-origin: 133.42px 122.792px;" id="el99aqfxgxn2" class="animable"></path><g id="elfnuq4yr27z"><circle cx="315.81" cy="63.61" r="30.11" style="fill: rgb(255, 255, 255); stroke: rgb(38, 50, 56); stroke-linecap: round; stroke-linejoin: round; transform-origin: 315.81px 63.61px; transform: rotate(-22.94deg);" class="animable"></circle></g><path d="M326.19,76.23l-26.26-8.79a8.69,8.69,0,0,1-5.47-11h0a8.69,8.69,0,0,1,11-5.47l26.26,8.78a8.7,8.7,0,0,1,5.47,11h0A8.7,8.7,0,0,1,326.19,76.23Z" style="fill: rgb(0, 255, 136); transform-origin: 315.824px 63.5982px;" id="elcxkb7x5u65" class="animable"></path><line x1="306.95" y1="66.74" x2="311.35" y2="56.23" style="fill: none; stroke: rgb(38, 50, 56); stroke-linecap: round; stroke-linejoin: round; transform-origin: 309.15px 61.485px;" id="elgvfs5uralf4" class="animable"></line><line x1="321.42" y1="71.55" x2="325.8" y2="61.07" style="fill: none; stroke: rgb(38, 50, 56); stroke-linecap: round; stroke-linejoin: round; transform-origin: 323.61px 66.31px;" id="el4nznytbgplg" class="animable"></line><circle cx="310.58" cy="66.47" r="0.89" style="fill: rgb(38, 50, 56); transform-origin: 310.58px 66.47px;" id="elkdu30u43t7n" class="animable"></circle><path d="M319.33,69.09a.89.89,0,1,1-.89-.89A.89.89,0,0,1,319.33,69.09Z" style="fill: rgb(38, 50, 56); transform-origin: 318.44px 69.09px;" id="eljtoag2i603" class="animable"></path><circle cx="314.03" cy="58.55" r="0.89" style="fill: rgb(38, 50, 56); transform-origin: 314.03px 58.55px;" id="elnfd7pwb5g8m" class="animable"></circle><path d="M322.65,61.09a.89.89,0,1,1-.89-.89A.89.89,0,0,1,322.65,61.09Z" style="fill: rgb(38, 50, 56); transform-origin: 321.76px 61.09px;" id="el1nyenyc6v3c" class="animable"></path><path d="M326.19,76.23l-26.26-8.79a8.69,8.69,0,0,1-5.47-11h0a8.69,8.69,0,0,1,11-5.47l26.26,8.78a8.7,8.7,0,0,1,5.47,11h0A8.7,8.7,0,0,1,326.19,76.23Z" style="fill: none; stroke: rgb(38, 50, 56); stroke-linecap: round; stroke-linejoin: round; transform-origin: 315.824px 63.5982px;" id="elw00fznypjeb" class="animable"></path><circle cx="202.14" cy="61.99" r="30.11" style="fill: rgb(255, 255, 255); stroke: rgb(38, 50, 56); stroke-linecap: round; stroke-linejoin: round; transform-origin: 202.14px 61.99px;" id="elpzm811j3ug" class="animable"></circle><path d="M219.39,62.76V75.1c0,3.13-2,5.67-4.45,5.67h-25.6c-2.46,0-4.45-2.54-4.45-5.67V62.76c0-3.13,2-5.67,4.45-5.67h4.21V49.93h17v7.16h4.36C217.39,57.09,219.39,59.63,219.39,62.76Z" style="fill: rgb(255, 255, 255); stroke: rgb(38, 50, 56); stroke-linecap: round; stroke-linejoin: round; transform-origin: 202.14px 65.35px;" id="elsjw9ngo2ute" class="animable"></path><rect x="184.89" y="64.18" width="34.49" height="7.65" style="fill: rgb(0, 255, 136); stroke: rgb(38, 50, 56); stroke-miterlimit: 10; transform-origin: 202.135px 68.005px;" id="elny4orq7cyd" class="animable"></rect><path d="M195.9,41.55h12.64a5.38,5.38,0,0,1,5.38,5.38v5.59a0,0,0,0,1,0,0H190.51a0,0,0,0,1,0,0V46.93A5.38,5.38,0,0,1,195.9,41.55Z" style="fill: rgb(0, 255, 136); stroke: rgb(38, 50, 56); stroke-miterlimit: 10; transform-origin: 202.215px 47.035px;" id="elevpgny7p30e" class="animable"></path><line x1="194.6" y1="41.89" x2="194.6" y2="52.52" style="fill: none; stroke: rgb(38, 50, 56); stroke-linecap: round; stroke-linejoin: round; transform-origin: 194.6px 47.205px;" id="el1122x76847xg" class="animable"></line><line x1="200.13" y1="41.55" x2="200.13" y2="52.52" style="fill: none; stroke: rgb(38, 50, 56); stroke-linecap: round; stroke-linejoin: round; transform-origin: 200.13px 47.035px;" id="el0fopm4y0lr5u" class="animable"></line><line x1="205.66" y1="41.55" x2="205.66" y2="52.52" style="fill: none; stroke: rgb(38, 50, 56); stroke-linecap: round; stroke-linejoin: round; transform-origin: 205.66px 47.035px;" id="el6a5pewv3eux" class="animable"></line><line x1="211.19" y1="42.17" x2="211.19" y2="52.52" style="fill: none; stroke: rgb(38, 50, 56); stroke-linecap: round; stroke-linejoin: round; transform-origin: 211.19px 47.345px;" id="elpzhj59jnlg8" class="animable"></line><g id="el5fn5x0qxgly"><circle cx="95.29" cy="221.72" r="30.11" style="fill: rgb(255, 255, 255); stroke: rgb(38, 50, 56); stroke-linecap: round; stroke-linejoin: round; transform-origin: 95.29px 221.72px; transform: rotate(-80.69deg);" class="animable"></circle></g><g id="elz02t66wsr5"><ellipse cx="94.55" cy="221.92" rx="13.89" ry="17.71" style="fill: rgb(0, 255, 136); stroke: rgb(38, 50, 56); stroke-linecap: round; stroke-linejoin: round; transform-origin: 94.55px 221.92px; transform: rotate(-64.69deg);" class="animable"></ellipse></g><g id="elnvkcy0e7dbg"><ellipse cx="95.64" cy="219.55" rx="13.03" ry="17.71" style="fill: rgb(0, 255, 136); stroke: rgb(38, 50, 56); stroke-linecap: round; stroke-linejoin: round; transform-origin: 95.64px 219.55px; transform: rotate(-64.69deg);" class="animable"></ellipse></g><line x1="100.75" y1="210.66" x2="89.82" y2="226.03" style="fill: rgb(255, 255, 255); stroke: rgb(38, 50, 56); stroke-linecap: round; stroke-linejoin: round; transform-origin: 95.285px 218.345px;" id="ely54u6ski89" class="animable"></line><path d="M94.17,208.17a23.58,23.58,0,0,1,4.31,1" style="fill: none; stroke: rgb(255, 255, 255); stroke-linecap: round; stroke-linejoin: round; transform-origin: 96.325px 208.67px;" id="elwmbnaff1zbi" class="animable"></path><path d="M84.46,222.64s-5.58-6.11-.13-12A8.34,8.34,0,0,1,89,208.24" style="fill: none; stroke: rgb(255, 255, 255); stroke-linecap: round; stroke-linejoin: round; transform-origin: 85.4705px 215.44px;" id="el30w4ddgjsy9" class="animable"></path><g id="elior4vj74mv"><circle cx="412.42" cy="221.72" r="30.11" style="fill: rgb(255, 255, 255); stroke: rgb(38, 50, 56); stroke-linecap: round; stroke-linejoin: round; transform-origin: 412.42px 221.72px; transform: rotate(-80.69deg);" class="animable"></circle></g><path d="M429.73,224.76c-.23.33-.46.67-.7,1-4.51,6.25-11.46,12.08-16.61,13.23v-.08c-5-1.12-11.73-6.67-16.24-12.73-.25-.33-.49-.67-.72-1-4.34-6.22-6.17-12.75-1.34-15.45,9.82-5.48,18.3,6.27,18.3,6.27s8.5-11.66,18.3-6.19C435.42,212.43,433.81,218.69,429.73,224.76Z" style="fill: rgb(0, 255, 136); stroke: rgb(38, 50, 56); stroke-miterlimit: 10; transform-origin: 412.42px 223.632px;" id="elxc5f6w41gc" class="animable"></path><path d="M429.73,224.76c-.23.33-.46.67-.7,1h-2.48l-2.84,3.75-1.93-11.12-3,7.56h-7.09L408.06,232l-2.8-12.25-3.61,6.39h-5.47c-.25-.33-.49-.67-.72-1h5.61l4.59-8.13,2.82,12.35,2.67-4.45h7l4-10.24,2.14,12.36,1.75-2.31Z" style="fill: rgb(255, 255, 255); transform-origin: 412.595px 223.335px;" id="eldtauq8obojf" class="animable"></path><circle cx="383.46" cy="132.54" r="30.11" style="fill: rgb(255, 255, 255); stroke: rgb(38, 50, 56); stroke-linecap: round; stroke-linejoin: round; transform-origin: 383.46px 132.54px;" id="elmj4uhtxf7y" class="animable"></circle><path d="M381.2,118.62c.29.65-1.52,2.09-4,3.22s-4.8,1.52-5.09.86,1.51-2.09,4-3.22S380.9,118,381.2,118.62Z" style="fill: rgb(255, 255, 255); stroke: rgb(38, 50, 56); stroke-linecap: round; stroke-linejoin: round; transform-origin: 376.655px 120.669px;" id="ellkxyr2cnhz" class="animable"></path><polygon points="394.75 146.55 385.74 150.91 377.66 134.27 372.08 122.77 381.09 118.4 386.53 129.62 394.75 146.55" style="fill: rgb(255, 255, 255); stroke: rgb(38, 50, 56); stroke-linecap: round; stroke-linejoin: round; transform-origin: 383.415px 134.655px;" id="elta9mfn3ycr" class="animable"></polygon><path d="M373.75,126.2s3.91-1.81,3.91-1.81" style="fill: rgb(0, 255, 136); stroke: rgb(38, 50, 56); stroke-linecap: round; stroke-linejoin: round; transform-origin: 375.705px 125.295px;" id="eldcwzsd3h15" class="animable"></path><path d="M375.45,129.82s3.91-1.81,3.91-1.81" style="fill: rgb(0, 255, 136); stroke: rgb(38, 50, 56); stroke-linecap: round; stroke-linejoin: round; transform-origin: 377.405px 128.915px;" id="elc090050yf2p" class="animable"></path><polygon points="389.19 149.24 393.84 155.34 391.52 148.11 389.19 149.24" style="fill: rgb(255, 255, 255); stroke: rgb(38, 50, 56); stroke-linecap: round; stroke-linejoin: round; transform-origin: 391.515px 151.725px;" id="elm2cynnhagp" class="animable"></polygon><path d="M394.75,146.55h0a15,15,0,0,1-7.73,4.12l-1.28.24-8.08-16.64,8.87-4.65Z" style="fill: rgb(0, 255, 136); stroke: rgb(38, 50, 56); stroke-miterlimit: 10; transform-origin: 386.205px 140.265px;" id="elgbwahs2t7nr" class="animable"></path><line x1="379.36" y1="137.43" x2="383.04" y2="135.73" style="fill: rgb(0, 255, 136); stroke: rgb(38, 50, 56); stroke-linecap: round; stroke-linejoin: round; transform-origin: 381.2px 136.58px;" id="el7eh5hkz1ls4" class="animable"></line><path d="M381.38,141.3s3.61-1.65,3.61-1.65" style="fill: rgb(0, 255, 136); stroke: rgb(38, 50, 56); stroke-linecap: round; stroke-linejoin: round; transform-origin: 383.185px 140.475px;" id="elui6vry4a2dk" class="animable"></path><polygon points="375.2 121.25 372.35 114.84 374.59 113.57 377.66 120.06 375.2 121.25" style="fill: rgb(255, 255, 255); stroke: rgb(38, 50, 56); stroke-linecap: round; stroke-linejoin: round; transform-origin: 375.005px 117.41px;" id="el0xuc936wzroa" class="animable"></polygon><path d="M380.09,112.79l-.68-1.5-12,5.37.68,1.5c.28.64,3.19-.06,6.51-1.54S380.37,113.42,380.09,112.79Z" style="fill: rgb(255, 255, 255); stroke: rgb(38, 50, 56); stroke-linecap: round; stroke-linejoin: round; transform-origin: 373.761px 114.844px;" id="elb00ql55iru" class="animable"></path><path d="M379.41,111.29c-.28-.63-3.2.06-6.51,1.54s-5.77,3.2-5.49,3.83,3.2-.06,6.51-1.55S379.69,111.92,379.41,111.29Z" style="fill: rgb(255, 255, 255); stroke: rgb(38, 50, 56); stroke-linecap: round; stroke-linejoin: round; transform-origin: 373.41px 113.975px;" id="elnh5o6dfnimf" class="animable"></path></g><defs>     <filter id="active" height="200%">         <feMorphology in="SourceAlpha" result="DILATED" operator="dilate" radius="2"></feMorphology>                <feFlood flood-color="#32DFEC" flood-opacity="1" result="PINK"></feFlood>        <feComposite in="PINK" in2="DILATED" operator="in" result="OUTLINE"></feComposite>        <feMerge>            <feMergeNode in="OUTLINE"></feMergeNode>            <feMergeNode in="SourceGraphic"></feMergeNode>        </feMerge>    </filter>    <filter id="hover" height="200%">        <feMorphology in="SourceAlpha" result="DILATED" operator="dilate" radius="2"></feMorphology>                <feFlood flood-color="#ff0000" flood-opacity="0.5" result="PINK"></feFlood>        <feComposite in="PINK" in2="DILATED" operator="in" result="OUTLINE"></feComposite>        <feMerge>            <feMergeNode in="OUTLINE"></feMergeNode>            <feMergeNode in="SourceGraphic"></feMergeNode>        </feMerge>            <feColorMatrix type="matrix" values="0   0   0   0   0                0   1   0   0   0                0   0   0   0   0                0   0   0   1   0 "></feColorMatrix>    </filter></defs></svg>